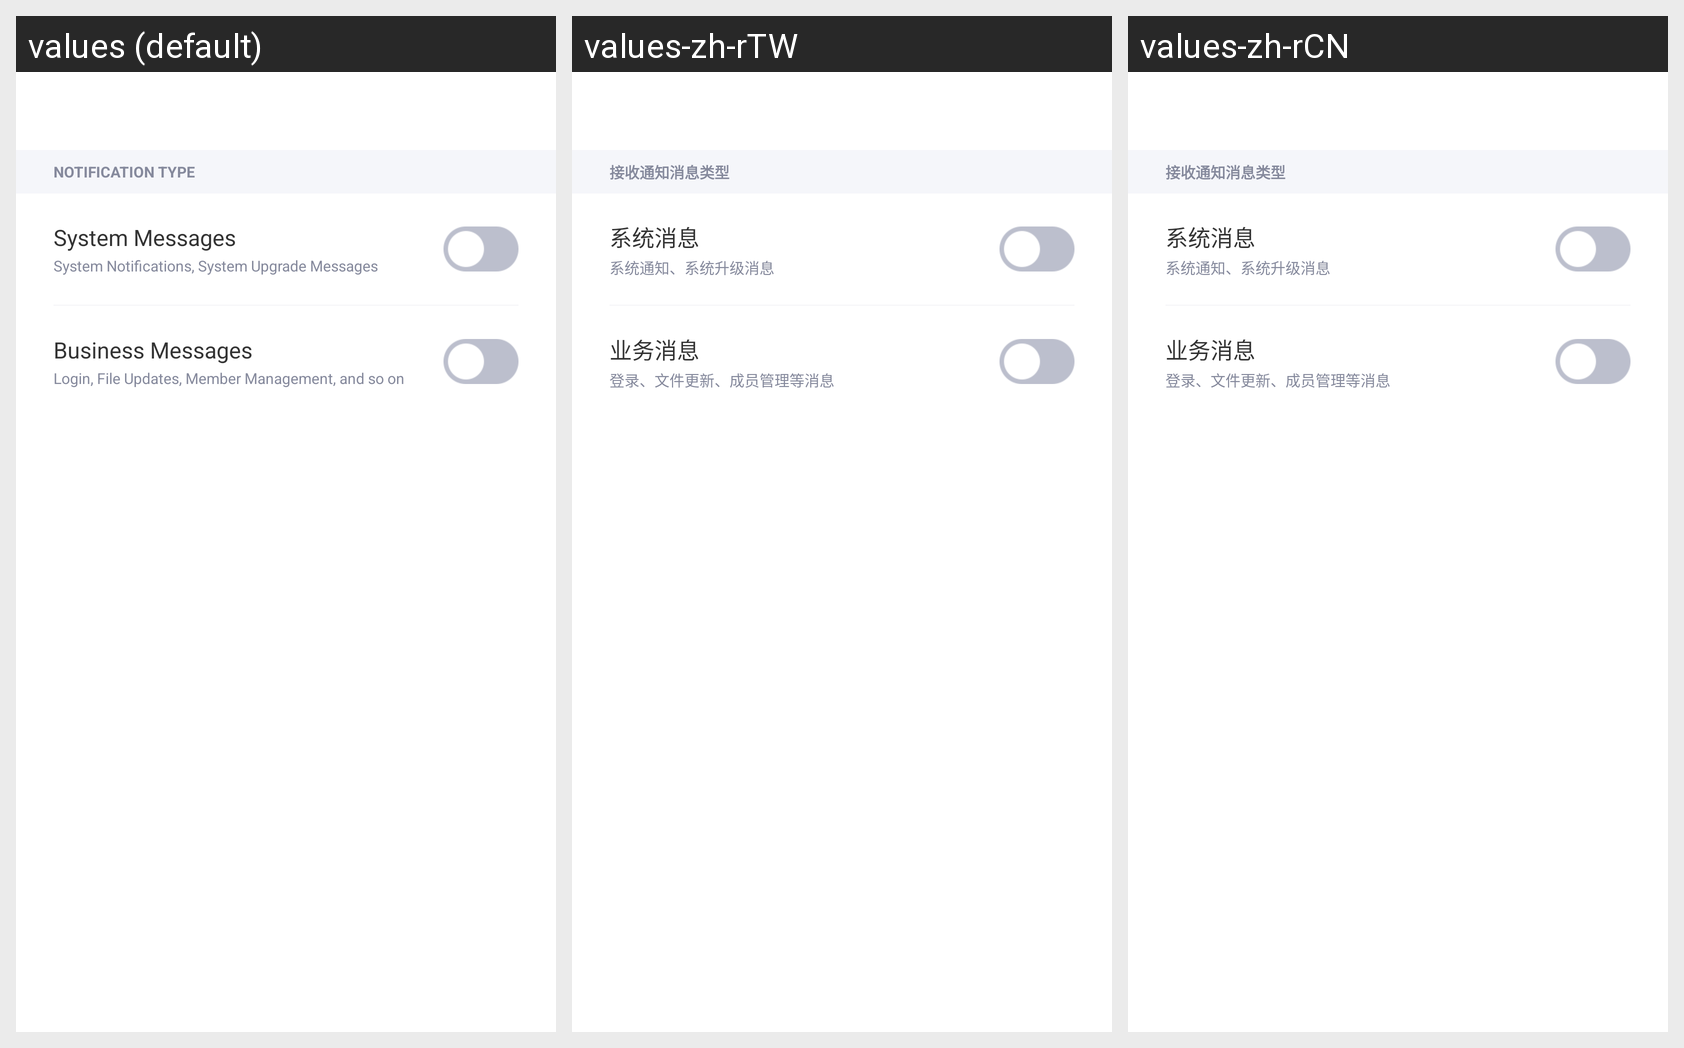

The same Android screen rendered under several of its app's locales, left to right. List the strings drawn on it with the default value and each locale's translation.
Android screen res/layout/activity_message_settings.xml rendered under 3 locales, left to right: values (default), values-zh-rTW, values-zh-rCN. Device: Nexus 5 (rendered at 1080×1920; each locale shown at half size, 540×960, under a caption strip naming it); theme EulixSpaceTheme.
Strings drawn on this screen, with the default value and each locale's value (text and hints the layout hard-codes, and strings that could not be matched under every locale, appear in the picture but are not listed):

accept_notification_message_type
  values: Notification Type
  values-zh-rTW: 接收通知消息类型
  values-zh-rCN: 接收通知消息类型

system_message
  values: System Messages
  values-zh-rTW: 系统消息
  values-zh-rCN: 系统消息

system_message_hint
  values: System Notifications, System Upgrade Messages
  values-zh-rTW: 系统通知、系统升级消息
  values-zh-rCN: 系统通知、系统升级消息

business_message
  values: Business Messages
  values-zh-rTW: 业务消息
  values-zh-rCN: 业务消息

business_message_hint
  values: Login, File Updates, Member Management, and so on
  values-zh-rTW: 登录、文件更新、成员管理等消息
  values-zh-rCN: 登录、文件更新、成员管理等消息
